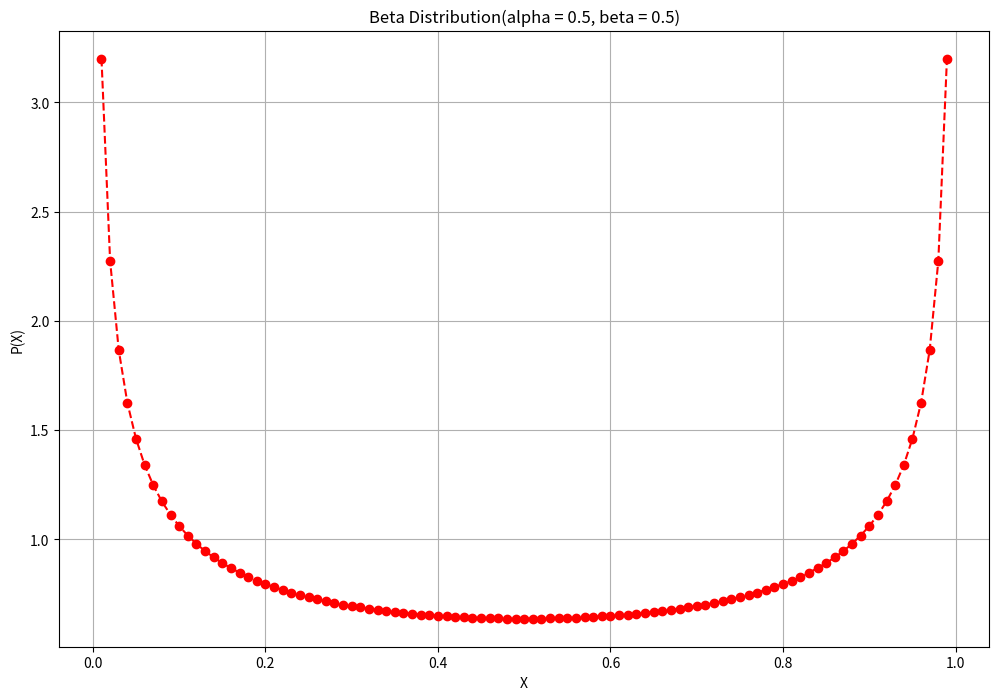

Python code for this plot:
from scipy.stats import beta
import matplotlib.pyplot as plt
import numpy as np

x=np.linspace(0,0.99,100)
y1 = beta(0.5, 0.5).pdf(x)
print(y1)

plt.figure(figsize=(12, 8))
plt.plot(x, y1, 'ro--')
plt.xlabel('X')
plt.ylabel('P(X)')
plt.title('Beta Distribution(alpha = 0.5, beta = 0.5)')
plt.grid()
plt.show()
